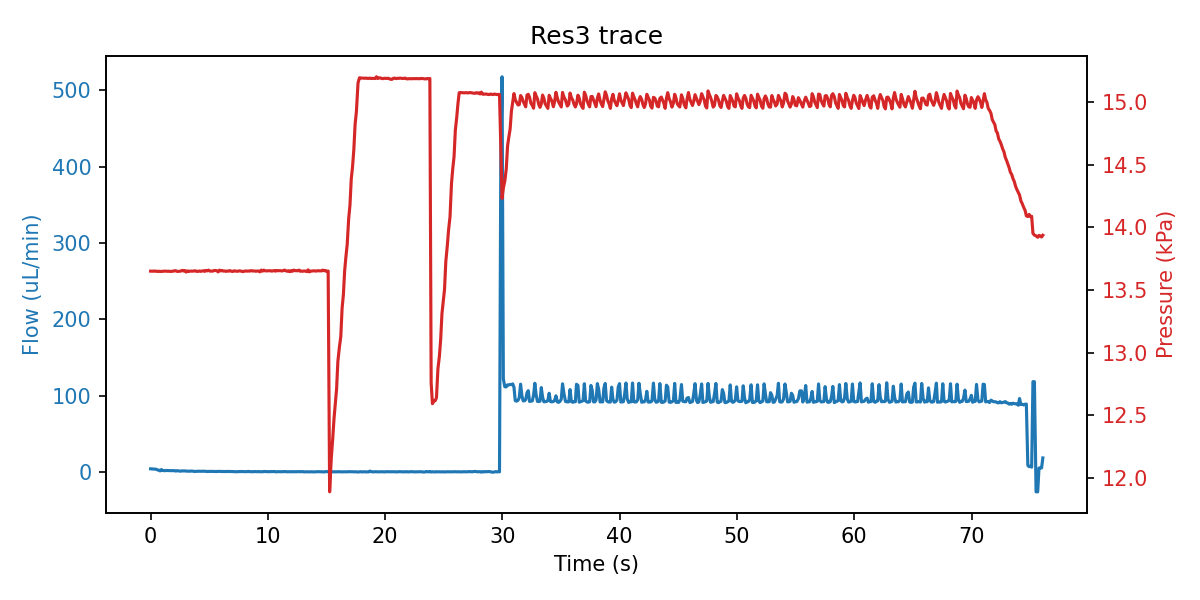

Values plotted in this chart, from the file beside it:
sep=; 
Time of day; Time (s); SF06_5: (); 4VM02: V1 state; V2 state; V3 state; V4 state; SPS_1: Volume (ul); 4AM01:  1:P15585 (kPa); 1:Comp. Temp (C); 
13:20:29; 0; 3.867; 3; 1; 1; 15; 2.441; 13.65; 21.11; 
13:20:30; 0.156; 3.667; 3; 1; 5; 15; 2.504; 13.65; 21.11; 
13:20:30; 0.265; 3.633; 3; 1; 5; 15; 2.481; 13.65; 21.11; 
13:20:30; 0.375; 3.433; 3; 1; 5; 15; 2.487; 13.65; 21.11; 
13:20:30; 0.484; 3.300; 3; 1; 5; 15; 2.491; 13.65; 21.11; 
13:20:30; 0.593; 2.333; 3; 1; 2; 15; 2.507; 13.65; 21.11; 
13:20:30; 0.703; 2.167; 7; 1; 2; 15; 2.464; 13.65; 21.11; 
13:20:30; 0.812; 1.100; 7; 1; 2; 15; 2.501; 13.65; 21.11; 
13:20:30; 0.922; 2.967; 7; 1; 2; 15; 2.478; 13.65; 21.11; 
13:20:30; 1.031; 1.600; 7; 1; 2; 15; 2.461; 13.65; 21.11; 
13:20:31; 1.14; 1.533; 7; 1; 2; 15; 2.504; 13.65; 21.11; 
13:20:31; 1.25; 1.467; 7; 1; 2; 15; 2.435; 13.65; 21.11; 
13:20:31; 1.359; 1.700; 7; 1; 2; 15; 2.481; 13.65; 21.11; 
13:20:31; 1.484; 1.667; 1; 1; 2; 15; 2.471; 13.65; 21.11; 
13:20:31; 1.593; 1.500; 1; 1; 2; 15; 2.458; 13.65; 21.11; 
13:20:31; 1.703; 1.467; 1; 1; 2; 15; 2.445; 13.65; 21.11; 
13:20:31; 1.812; 1.433; 1; 1; 2; 15; 2.527; 13.65; 21.11; 
13:20:31; 1.922; 1.367; 1; 1; 2; 15; 2.527; 13.65; 21.11; 
13:20:32; 2.031; 1.467; 1; 1; 2; 15; 2.52; 13.65; 21.11; 
13:20:32; 2.14; 0.933; 1; 1; 2; 15; 2.527; 13.65; 21.11; 
13:20:32; 2.25; 1.367; 1; 1; 2; 15; 2.53; 13.65; 21.11; 
13:20:32; 2.375; 1.200; 1; 1; 2; 15; 2.431; 13.65; 21.11; 
13:20:32; 2.484; 0.867; 1; 1; 2; 15; 2.557; 13.65; 21.11; 
13:20:32; 2.593; 0.800; 1; 1; 2; 15; 3.908; 13.65; 21.11; 
13:20:32; 2.703; 1.233; 1; 1; 2; 15; 4.559; 13.66; 21.11; 
13:20:32; 2.812; 1.033; 1; 1; 2; 15; 6.197; 13.65; 21.11; 
13:20:32; 2.922; 1.133; 1; 1; 2; 15; 6.868; 13.66; 21.11; 
13:20:32; 3.031; 0.900; 1; 1; 2; 15; 7.389; 13.64; 21.11; 
13:20:33; 3.14; 0.833; 1; 1; 2; 15; 8.982; 13.65; 21.11; 
13:20:33; 3.25; 0.733; 1; 1; 2; 15; 9.646; 13.65; 21.11; 
13:20:33; 3.359; 0.700; 1; 1; 2; 15; 11.02; 13.65; 21.11; 
13:20:33; 3.484; 0.967; 1; 1; 2; 15; 11.63; 13.65; 21.11; 
13:20:33; 3.593; 0.867; 1; 1; 2; 15; 12.37; 13.65; 21.11; 
13:20:33; 3.703; 0.433; 1; 1; 2; 15; 13.91; 13.65; 21.11; 
13:20:33; 3.812; 0.533; 1; 1; 2; 15; 14.69; 13.65; 21.11; 
13:20:33; 3.922; 0.567; 1; 1; 2; 15; 15.23; 13.65; 21.11; 
13:20:33; 4.031; 0.867; 1; 1; 2; 15; 17.01; 13.65; 21.11; 
13:20:34; 4.156; 0.733; 1; 1; 2; 15; 17.66; 13.65; 21.11; 
13:20:34; 4.265; 0.600; 1; 1; 2; 15; 18.39; 13.65; 21.11; 
13:20:34; 4.39; 0.767; 1; 1; 2; 15; 19.98; 13.65; 21.11; 
13:20:34; 4.484; 0.633; 1; 1; 2; 15; 21.14; 13.65; 21.11; 
13:20:34; 4.609; 0.733; 1; 1; 2; 15; 22.52; 13.65; 21.1; 
13:20:34; 4.703; 0.567; 1; 1; 2; 15; 24; 13.66; 21.1; 
13:20:34; 4.828; 0.333; 1; 1; 2; 15; 26.74; 13.65; 21.1; 
13:20:34; 4.937; 0.533; 1; 1; 2; 15; 27.9; 13.66; 21.1; 
13:20:35; 5.047; 0.367; 1; 1; 2; 15; 28.65; 13.65; 21.1; 
13:20:35; 5.172; 0.533; 1; 1; 2; 15; 30.34; 13.65; 21.1; 
13:20:35; 5.297; 0.433; 1; 1; 2; 15; 31.08; 13.65; 21.1; 
13:20:35; 5.422; 0.433; 1; 1; 2; 15; 31.76; 13.66; 21.1; 
13:20:35; 5.547; 0.333; 1; 1; 2; 15; 33.07; 13.66; 21.1; 
13:20:35; 5.656; 0.333; 1; 1; 2; 15; 33.93; 13.65; 21.1; 
13:20:35; 5.765; 0.533; 1; 1; 2; 15; 34.89; 13.64; 21.1; 
13:20:35; 5.875; 0.467; 1; 1; 2; 15; 35.62; 13.66; 21.1; 
13:20:35; 5.984; 0.400; 1; 1; 2; 15; 36.26; 13.65; 21.1; 
13:20:36; 6.109; 0.433; 1; 1; 2; 15; 38.05; 13.66; 21.1; 
13:20:36; 6.218; 0.300; 1; 1; 2; 15; 38.48; 13.65; 21.1; 
13:20:36; 6.328; 0.267; 1; 1; 2; 15; 39.86; 13.65; 21.1; 
13:20:36; 6.437; 0.367; 1; 1; 2; 15; 40.49; 13.65; 21.1; 
13:20:36; 6.547; 0.400; 1; 1; 2; 15; 41.25; 13.65; 21.1; 
... 619 more rows
